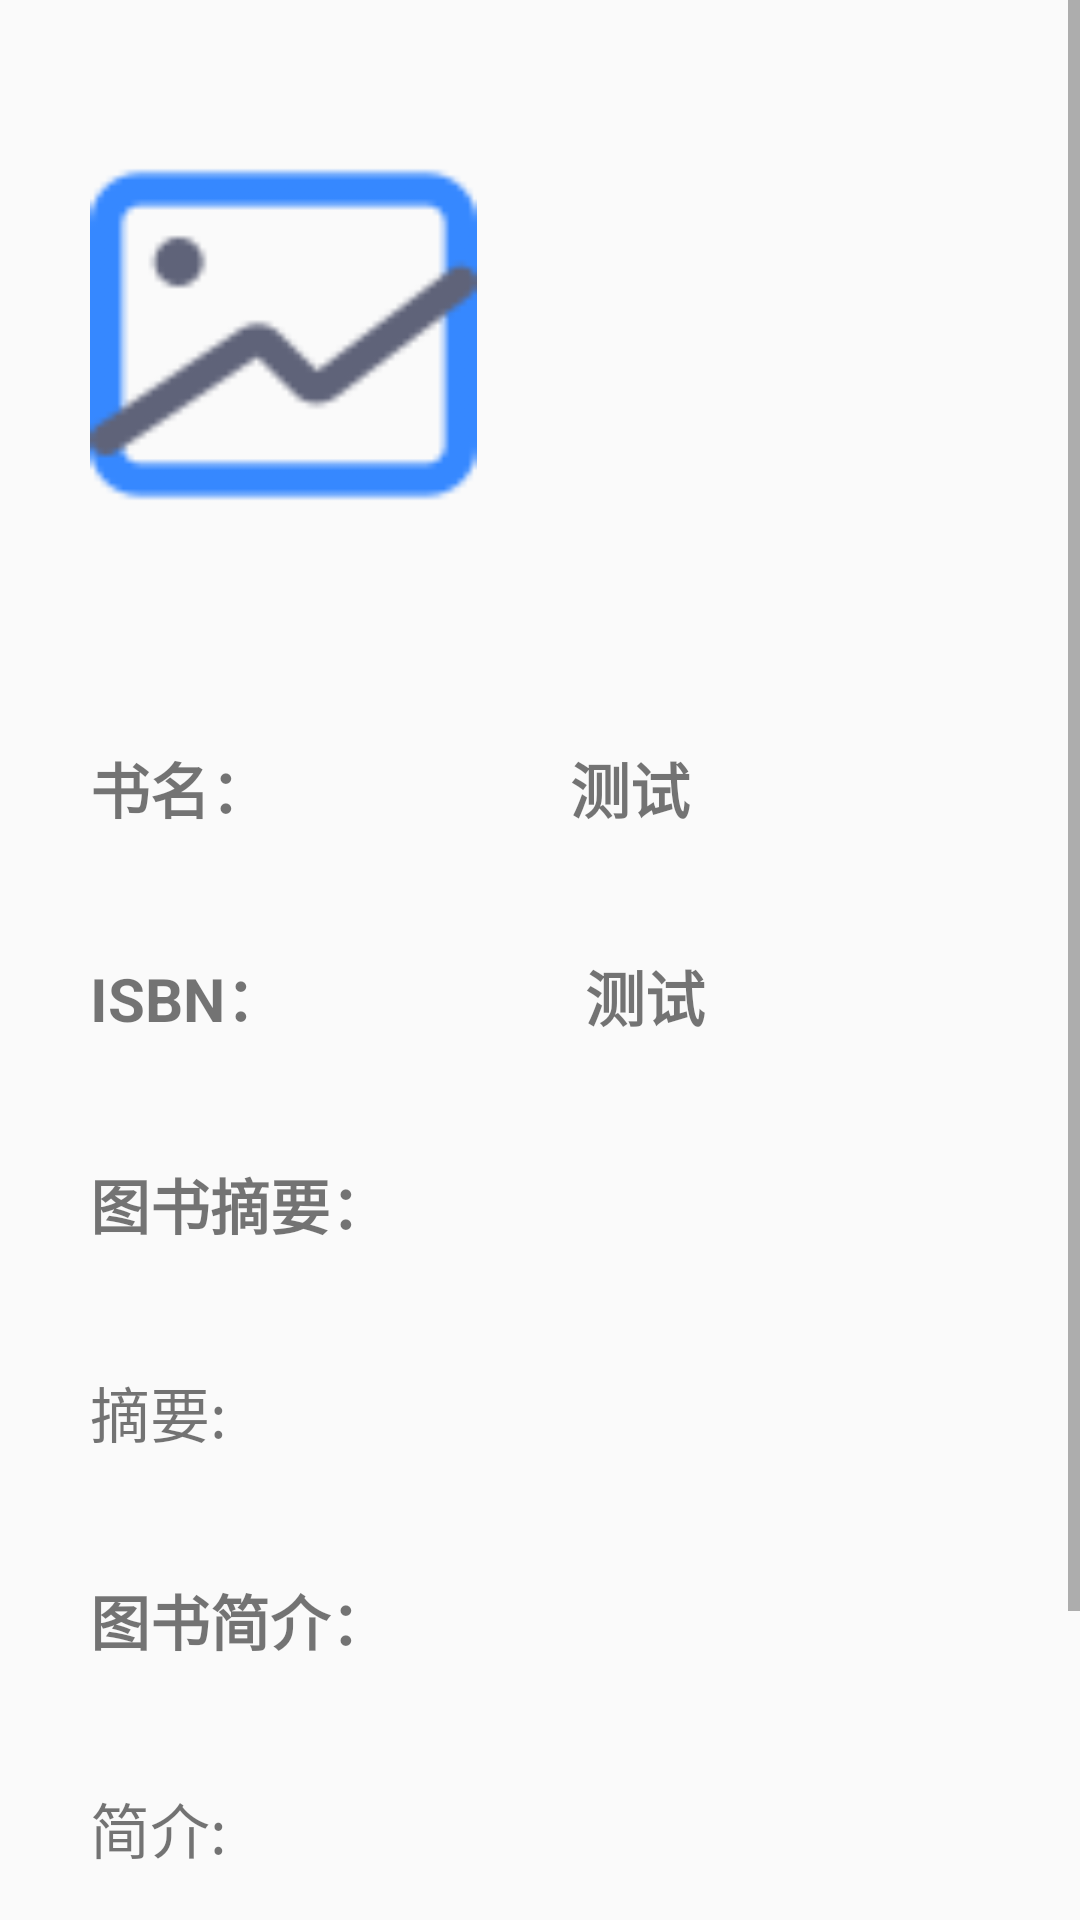

Produce the Android XML layout that renders to this screen, including the resource entries it uses.
<!-- AndroidManifest.xml: application theme AppTheme -->
<!-- res/layout/activity_isbn_detail.xml -->
<?xml version="1.0" encoding="utf-8"?>
<ScrollView
    xmlns:android="http://schemas.android.com/apk/res/android"
    xmlns:app="http://schemas.android.com/apk/res-auto"
    xmlns:tools="http://schemas.android.com/tools"
    android:layout_width="fill_parent"
    android:layout_height="fill_parent"
    android:scrollbars="vertical"
    android:fadingEdge="vertical">

    <LinearLayout
        android:layout_width="match_parent"
        android:layout_height="match_parent"
        android:orientation="vertical"
        tools:context=".isbn.IsbnDetail">

    <ImageView
        android:id="@+id/fengmian"
        android:layout_width="129dp"
        android:layout_height="193dp"
        android:layout_marginLeft="30dp"
        android:layout_marginTop="15dp"
        android:src="@drawable/tupian" />

    <LinearLayout
        android:layout_width="match_parent"
        android:layout_height="match_parent"
        android:orientation="vertical"
        >


        <LinearLayout
            android:layout_width="match_parent"
            android:layout_height="wrap_content"
            android:orientation="horizontal"
            >

            <TextView
                android:layout_width="wrap_content"
                android:layout_height="wrap_content"
                android:layout_marginLeft="30dp"
                android:layout_marginTop="40dp"
                android:text="书名："
                android:textStyle="bold"
                android:textSize="20dp"/>

            <TextView
                android:id="@+id/is_name"
                android:layout_width="wrap_content"
                android:layout_height="wrap_content"
                android:layout_marginLeft="100dp"
                android:layout_marginTop="40dp"
                android:text="测试"
                android:textStyle="bold"
                android:textSize="20dp"/>


        </LinearLayout>

        <LinearLayout
            android:layout_width="match_parent"
            android:layout_height="wrap_content"
            android:orientation="horizontal"
            >

            <TextView
                android:layout_width="wrap_content"
                android:layout_height="wrap_content"
                android:layout_marginLeft="30dp"
                android:layout_marginTop="40dp"
                android:text="ISBN："
                android:textStyle="bold"
                android:textSize="20dp"/>

            <TextView
                android:id="@+id/is_isbn"
                android:layout_width="wrap_content"
                android:layout_height="wrap_content"
                android:layout_marginLeft="100dp"
                android:layout_marginTop="40dp"
                android:text="测试"
                android:textStyle="bold"
                android:textSize="20dp"/>


        </LinearLayout>

        <LinearLayout
            android:layout_width="match_parent"
            android:layout_height="wrap_content"
            android:orientation="vertical"
            >

            <TextView
                android:layout_width="wrap_content"
                android:layout_height="wrap_content"
                android:layout_marginLeft="30dp"
                android:layout_marginTop="40dp"
                android:text="图书摘要："
                android:textStyle="bold"
                android:textSize="20dp"/>

            <TextView
                android:id="@+id/is_zaiyao"
                android:layout_width="wrap_content"
                android:layout_height="wrap_content"
                android:layout_marginLeft="30dp"
                android:layout_marginTop="40dp"
                android:text="摘要:"
                android:textSize="20dp"/>

        </LinearLayout>

        <LinearLayout
            android:layout_width="match_parent"
            android:layout_height="wrap_content"
            android:orientation="vertical"
            >

            <TextView
                android:layout_width="wrap_content"
                android:layout_height="wrap_content"
                android:layout_marginLeft="30dp"
                android:layout_marginTop="40dp"
                android:text="图书简介："
                android:textStyle="bold"
                android:textSize="20dp"/>

            <TextView
                android:id="@+id/is_jianjie"
                android:layout_width="wrap_content"
                android:layout_height="wrap_content"
                android:layout_marginLeft="30dp"
                android:layout_marginTop="40dp"
                android:text="简介:"
                android:textSize="20dp"/>

        </LinearLayout>

        <LinearLayout
            android:layout_width="match_parent"
            android:layout_height="wrap_content"
            android:orientation="vertical"
            >

            <TextView
                android:layout_width="wrap_content"
                android:layout_height="wrap_content"
                android:layout_marginLeft="30dp"
                android:layout_marginTop="40dp"
                android:text="作者简介："
                android:textStyle="bold"
                android:textSize="20dp"/>

            <TextView
                android:id="@+id/is_zuozhe"
                android:layout_width="wrap_content"
                android:layout_height="wrap_content"
                android:layout_marginLeft="30dp"
                android:layout_marginTop="40dp"
                android:text="作者简介:"
                android:textSize="20dp"/>

        </LinearLayout>
    </LinearLayout>
    </LinearLayout>

</ScrollView>
<!-- resources referenced by this layout -->
<resources>
  <!-- drawable tupian: png bitmap (drawable, 4094 bytes) -->
  <style name="AppTheme" parent="Theme.AppCompat.Light.DarkActionBar">
          
          <item name="colorPrimary">@color/colorPrimary</item>
          <item name="colorPrimaryDark">@color/colorPrimaryDark</item>
          <item name="colorAccent">@color/colorAccent</item>
      </style>
  <color name="colorPrimary">#3399ff</color>
  <color name="colorPrimaryDark">#87CEFA</color>
  <color name="colorAccent">#03DAC5</color>
</resources>
